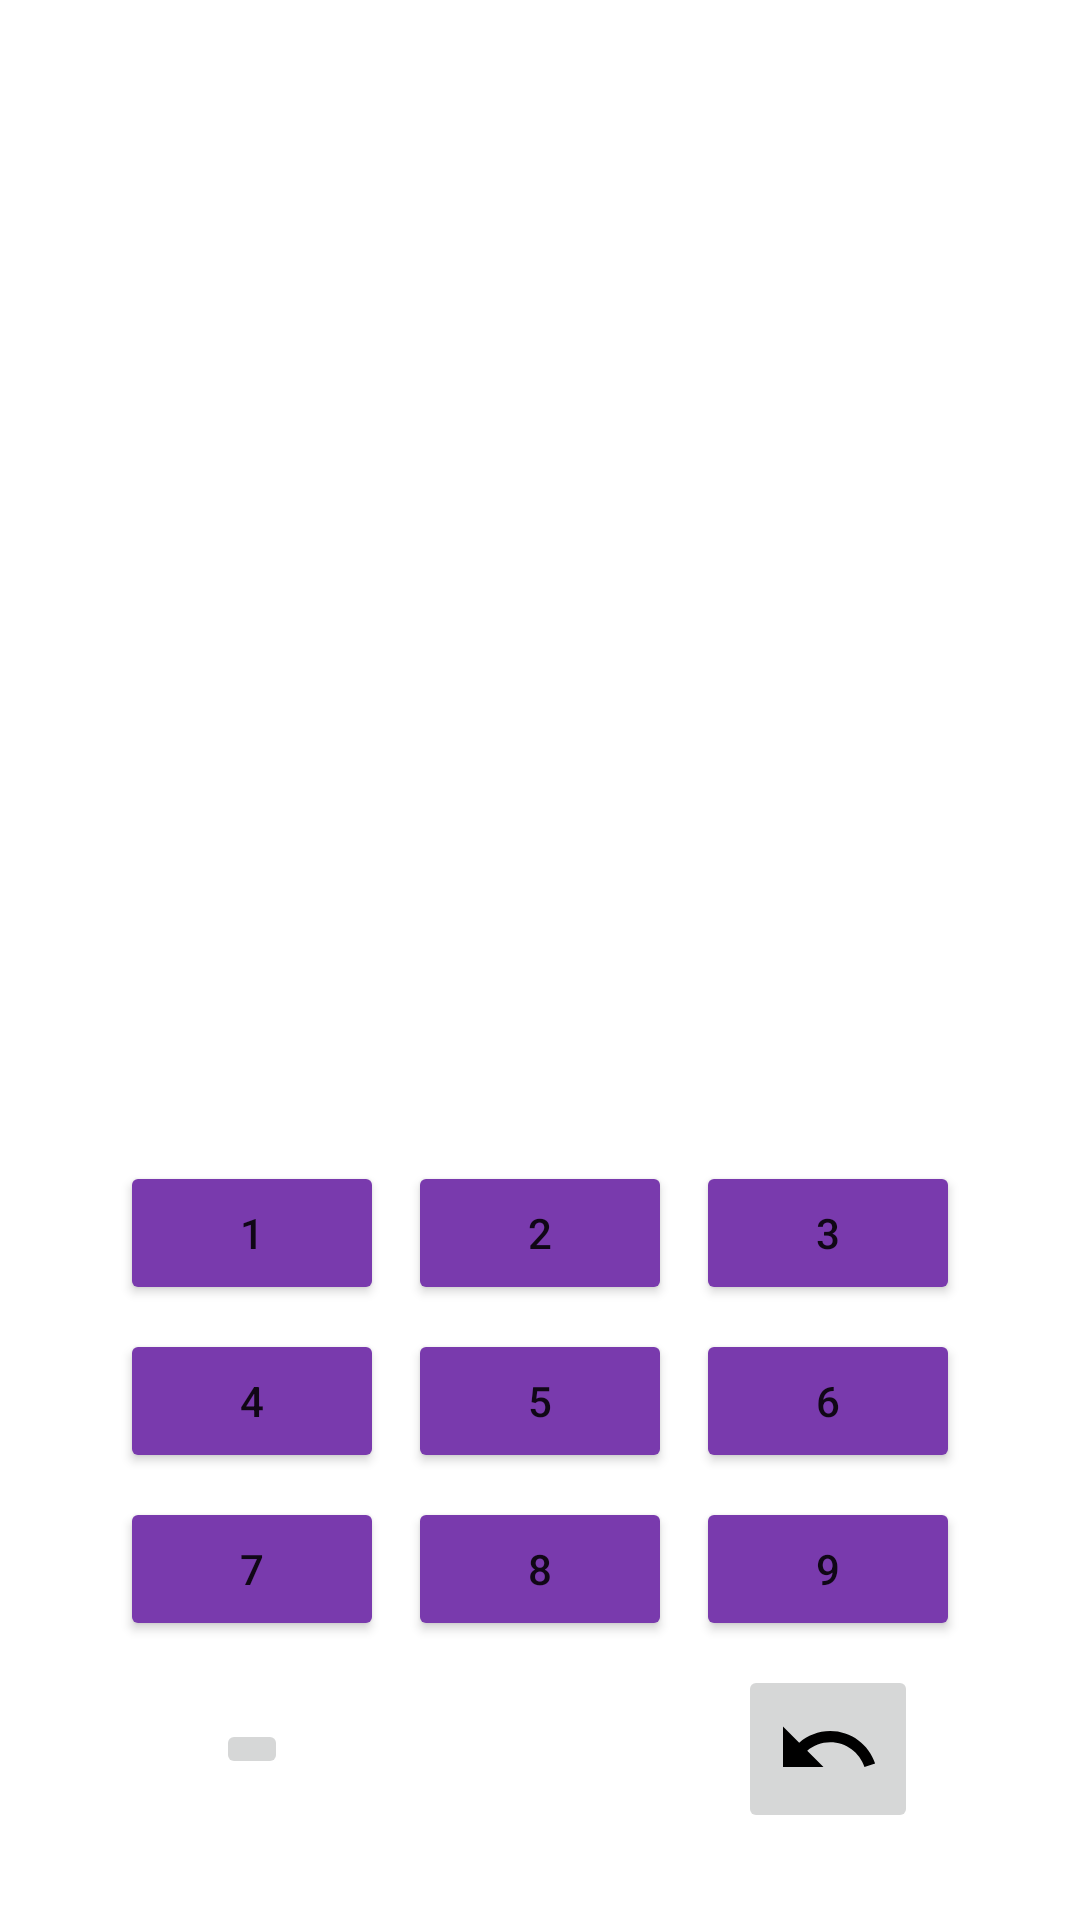

This screen was rendered from an Android layout file. Write that file and the resources it references.
<!-- AndroidManifest.xml: application theme Theme.SudokuTutorial -->
<!-- res/layout/activity_play_sudoku.xml -->
<?xml version="1.0" encoding="utf-8"?>
<RelativeLayout xmlns:android="http://schemas.android.com/apk/res/android"
    xmlns:tools="http://schemas.android.com/tools"
    android:layout_width="match_parent"
    android:layout_height="match_parent"
    tools:context=".frontend.custom.PlaySudokuActivity"
    android:id="@+id/playScreen">

    <com.example.sudokuapp.frontend.custom.SudokuBoardView
        android:id="@+id/sudokuBoardView"
        android:layout_width="match_parent"
        android:layout_height="match_parent"
        android:layout_above="@id/buttonsLayout"
        android:layout_marginRight="10dp"
        android:layout_marginLeft="10dp"
        android:layout_marginBottom="50dp"
        android:visibility="invisible"/>

    <ProgressBar
        android:id="@+id/progressBar"
        android:layout_width="wrap_content"
        android:layout_height="wrap_content"
        android:layout_centerHorizontal="true"
        android:minWidth="100dp"
        android:minHeight="100dp"
        android:visibility="invisible"
        android:layout_centerInParent="true"
        android:paddingBottom="200dp"
        />

    <GridLayout
        android:id="@+id/buttonsLayout"
        android:layout_width="wrap_content"
        android:layout_height="wrap_content"
        android:rowCount="4"
        android:columnCount="3"
        android:layout_alignParentBottom="true"
        android:layout_centerHorizontal="true"
        android:layout_marginBottom="25dp"
        android:useDefaultMargins="true"
        >

        <Button
            android:id="@+id/oneButton"
            android:layout_width="wrap_content"
            android:layout_height="wrap_content"
            android:text="1"
            android:layout_row="0"
            android:layout_column="0"
            android:backgroundTint="@color/colorAccent"/>
        <Button
            android:id="@+id/twoButton"
            android:layout_width="wrap_content"
            android:layout_height="wrap_content"
            android:text="2"
            android:layout_row="0"
            android:layout_column="1"
            android:backgroundTint="@color/colorAccent"/>
        <Button
            android:id="@+id/threeButton"
            android:layout_width="wrap_content"
            android:layout_height="wrap_content"
            android:text="3"
            android:layout_row="0"
            android:layout_column="2"
            android:backgroundTint="@color/colorAccent"/>
        <Button
            android:id="@+id/fourButton"
            android:layout_width="wrap_content"
            android:layout_height="wrap_content"
            android:text="4"
            android:layout_row="1"
            android:layout_column="0"
            android:backgroundTint="@color/colorAccent"/>
        <Button
            android:id="@+id/fiveButton"
            android:layout_width="wrap_content"
            android:layout_height="wrap_content"
            android:text="5"
            android:layout_row="1"
            android:layout_column="1"
            android:backgroundTint="@color/colorAccent"/>
        <Button
            android:id="@+id/sixButton"
            android:layout_width="wrap_content"
            android:layout_height="wrap_content"
            android:text="6"
            android:layout_row="1"
            android:layout_column="2"
            android:backgroundTint="@color/colorAccent"/>
        <Button
            android:id="@+id/sevenButton"
            android:layout_width="wrap_content"
            android:layout_height="wrap_content"
            android:text="7"
            android:layout_row="2"
            android:layout_column="0"
            android:backgroundTint="@color/colorAccent"/>
        <Button
            android:id="@+id/eightButton"
            android:layout_width="wrap_content"
            android:layout_height="wrap_content"
            android:text="8"
            android:layout_row="2"
            android:layout_column="1"
            android:backgroundTint="@color/colorAccent"/>
        <Button
            android:id="@+id/nineButton"
            android:layout_width="wrap_content"
            android:layout_height="wrap_content"
            android:text="9"
            android:layout_row="2"
            android:layout_column="2"
            android:backgroundTint="@color/colorAccent"/>

        <ImageButton
            android:id="@+id/notesButton"
            android:layout_width="wrap_content"
            android:layout_height="wrap_content"
            android:layout_row="3"
            android:layout_column="0"
            android:src="@drawable/edit_pen_black"
            android:layout_gravity="center"/>

        <ImageButton
            android:id="@+id/deleteButton"
            android:layout_width="wrap_content"
            android:layout_height="wrap_content"
            android:layout_row="3"
            android:layout_column="2"
            android:src="@drawable/erase_black"
            android:layout_gravity="center"/>
    </GridLayout>

</RelativeLayout>
<!-- resources referenced by this layout -->
<resources>
  <color name="colorAccent">#793aad</color>
  <!-- drawable erase_black (drawable) -->
  <vector android:height="36dp" android:tint="#000000"
      android:viewportHeight="24" android:viewportWidth="24"
      android:width="36dp" xmlns:android="http://schemas.android.com/apk/res/android">
      <path android:fillColor="@android:color/white" android:pathData="M12.5,8c-2.65,0 -5.05,0.99 -6.9,2.6L2,7v9h9l-3.62,-3.62c1.39,-1.16 3.16,-1.88 5.12,-1.88 3.54,0 6.55,2.31 7.6,5.5l2.37,-0.78C21.08,11.03 17.15,8 12.5,8z"/>
  </vector>
  <style name="Theme.SudokuTutorial" parent="Theme.MaterialComponents.DayNight.DarkActionBar">
          
          <item name="colorPrimary">@color/purple_500</item>
          <item name="colorPrimaryVariant">@color/purple_700</item>
          <item name="colorOnPrimary">@color/white</item>
          
          <item name="colorSecondary">@color/teal_200</item>
          <item name="colorSecondaryVariant">@color/teal_700</item>
          <item name="colorOnSecondary">@color/black</item>
          
          <item name="android:statusBarColor">?attr/colorPrimaryVariant</item>
          
      </style>
  <color name="purple_500">#FF6200EE</color>
  <color name="purple_700">#FF3700B3</color>
  <color name="white">#FFFFFFFF</color>
  <color name="teal_200">#FF03DAC5</color>
  <color name="teal_700">#FF018786</color>
  <color name="black">#FF000000</color>
</resources>
